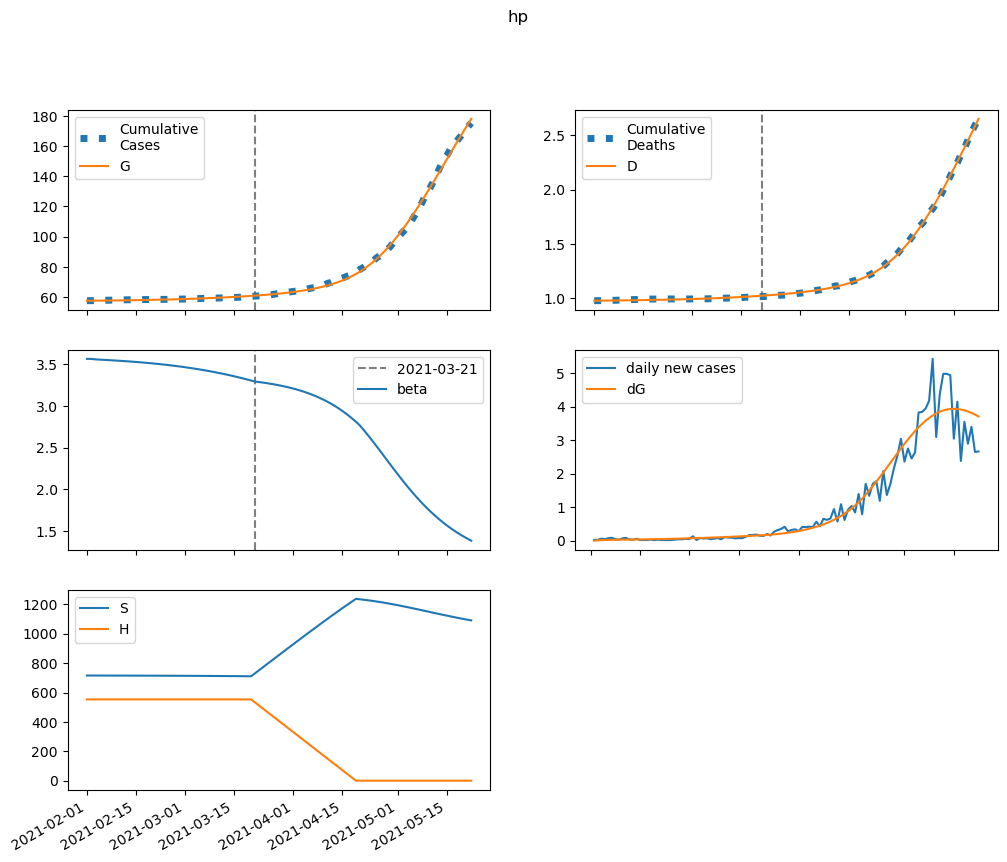

Values plotted in this chart, from the file beside it:
series, 2021-02-01, 2021-02-02, 2021-02-03, 2021-02-04, 2021-02-05, 2021-02-06, 2021-02-07, 2021-02-08, 2021-02-09, 2021-02-10, 2021-02-11, 2021-02-12, 2021-02-13, 2021-02-14, 2021-02-15, 2021-02-16, 2021-02-17, 2021-02-18, 2021-02-19, 2021-02-20, 2021-02-21, 2021-02-22, 2021-02-23
S, 715582, 715509, 715455, 715410, 715367, 715325, 715282, 715239, 715193, 715145, 715095, 715043, 714988, 714931, 714871, 714809, 714743, 714675, 714603, 714528, 714449, 714368, 714282
E, 0.0, 72.38, 111.9, 135.3, 150.8, 162.5, 172.6, 182, 191.2, 200.7, 210.4, 220.5, 231, 241.9, 253.3, 265.2, 277.7, 290.7, 304.2, 318.3, 333, 348.3, 364.3
I, 151.7, 111.1, 92.68, 85.33, 83.59, 84.73, 87.39, 90.91, 94.95, 99.36, 104.1, 109, 114.2, 119.7, 125.4, 131.3, 137.5, 144, 150.8, 157.9, 165.2, 172.9, 181
A, 43.09, 34.48, 30.79, 29.58, 29.66, 30.4, 31.52, 32.85, 34.34, 35.94, 37.64, 39.43, 41.3, 43.27, 45.33, 47.48, 49.73, 52.08, 54.53, 57.1, 59.77, 62.56, 65.47
IH, 0.0, 11.73, 14.25, 14.03, 13.36, 12.9, 12.77, 12.91, 13.25, 13.73, 14.3, 14.94, 15.63, 16.37, 17.14, 17.96, 18.81, 19.7, 20.63, 21.6, 22.62, 23.68, 24.79
IN, 28.87, 53.72, 67.37, 75.6, 81.29, 85.85, 89.99, 94.06, 98.23, 102.6, 107.2, 112, 117.1, 122.5, 128.2, 134.1, 140.4, 147, 153.9, 161.1, 168.6, 176.6, 184.8
D, 979.0, 979.0, 979.4, 979.8, 980.2, 980.6, 981, 981.4, 981.8, 982.2, 982.6, 983, 983.5, 984, 984.4, 985, 985.5, 986.1, 986.7, 987.3, 988, 988.6, 989.4
R, 0.0, 12.65, 32.76, 55.27, 78.58, 102.4, 126.7, 151.8, 177.8, 204.9, 233.1, 262.5, 293.3, 325.6, 359.3, 394.6, 431.6, 470.3, 510.8, 553.3, 597.7, 644.2, 692.9
G, 57536, 57536, 57547, 57565, 57586, 57609, 57635, 57662, 57690, 57720, 57751, 57784, 57818, 57854, 57892, 57931, 57973, 58016, 58061, 58109, 58158, 58210, 58265
H, 553128, 553128, 553128, 553128, 553128, 553128, 553128, 553128, 553128, 553128, 553128, 553128, 553128, 553128, 553128, 553128, 553128, 553128, 553128, 553128, 553128, 553128, 553128
beta, 3.564, 3.564, 3.56, 3.557, 3.554, 3.552, 3.549, 3.547, 3.544, 3.542, 3.539, 3.536, 3.533, 3.53, 3.527, 3.524, 3.52, 3.517, 3.513, 3.509, 3.505, 3.5, 3.496
